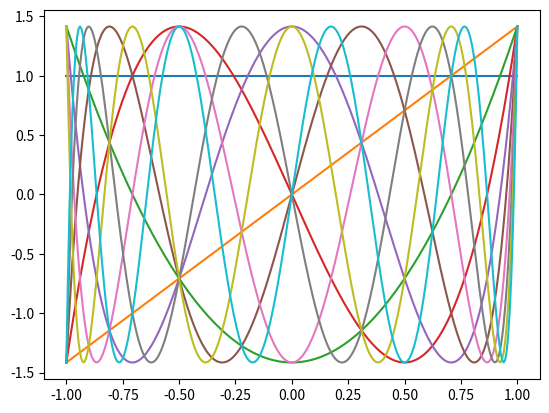

The matplotlib source for this figure:
import numpy as np
from scipy import special as sp

def jacobi_recurrence(N, alpha=0., beta=0., probability=False):
    # Returns the first N recurrence coefficient pairs for the Jacobi
    # polynomial family.

    if N < 1:
        return np.ones((0,2))

    ab = np.ones((N,2)) * np.array([beta**2.- alpha**2., 1.])

    # Special cases
    ab[0,0] = (beta - alpha) / (alpha + beta + 2.)
    ab[0,1] = np.exp( (alpha + beta + 1.) * np.log(2.) +
                      sp.gammaln(alpha + 1.) + sp.gammaln(beta + 1.) -
                      sp.gammaln(alpha + beta + 2.)
                    )

    if N > 1:
        ab[1,0] /= (2. + alpha + beta) * (4. + alpha + beta)
        ab[1,1] = 4. * (alpha + 1.) * (beta + 1.) / (
                   (alpha + beta + 2.)**2 * (alpha + beta + 3.) )

    inds = np.arange(2.,N)
    ab[2:,0] /= (2. * inds + alpha + beta) * (2 * inds + alpha + beta + 2.)
    ab[2:,1] = 4 * inds * (inds + alpha) * (inds + beta) * (inds + alpha + beta)
    ab[2:,1] /= (2. * inds + alpha + beta)**2 * (2. * inds + alpha + beta + 1.) * (2. * inds + alpha + beta - 1)

    ab[:,1] = np.sqrt(ab[:,1])

    if probability:
        ab[0,1] = 1.

    return ab

def hermite_recurrence(N, rho=0., probability=False):
    # Returns the first N recurrence coefficient pairs for the Hermite
    # polynomial family.

    if N < 1:
        return np.ones((0,2))

    ab = np.zeros((N,2))
    ab[0,1] = sp.gamma(rho+0.5)

    ab[1:,1] = 0.5*np.arange(1., N)
    ab[np.arange(N) % 2 == 1,1] += rho

    ab[:,1] = np.sqrt(ab[:,1])

    if probability:
        ab[0,1] = 1.

    return ab

def opoly1d_eval(x, n, ab):
    # Evaluates univariate orthonormal polynomials given their
    # three-term recurrence coefficients ab.

    n = np.asarray(n)
    if n.size < 1 or x.size < 1:
        return np.zeros(0)

    nmax = np.max(n)
    assert nmax < ab.shape[0]
    assert np.min(n) > -1

    p = np.zeros( x.shape + (nmax+1,) )
    xf = x.flatten()

    p[:,0] = 1/ab[0,1]

    if nmax > 0:
        p[:,1] = 1/ab[1,1] * ( (xf - ab[0,0])*p[:,0] )

    for j in range(2, nmax+1):
        p[:,j] = 1/ab[j,1] * ( (xf - ab[j,0])*p[:,j-1] - ab[j-1,1]*p[:,j-2] )

    p = p[:,n.flatten()]

    return p

if __name__ == "__main__":

    from matplotlib import pyplot as plt

    alpha = -1/2.
    beta = -1/2.
    nmax = 35
    probability_measure = True

    ab = jacobi_recurrence(nmax+1,alpha=alpha,beta=beta,probability=probability_measure)
    x = np.linspace(-1, 1, 300)

    p = opoly1d_eval(x, np.arange(nmax+1), ab)
    plt.plot(x, p[:,:10])
    plt.show()
